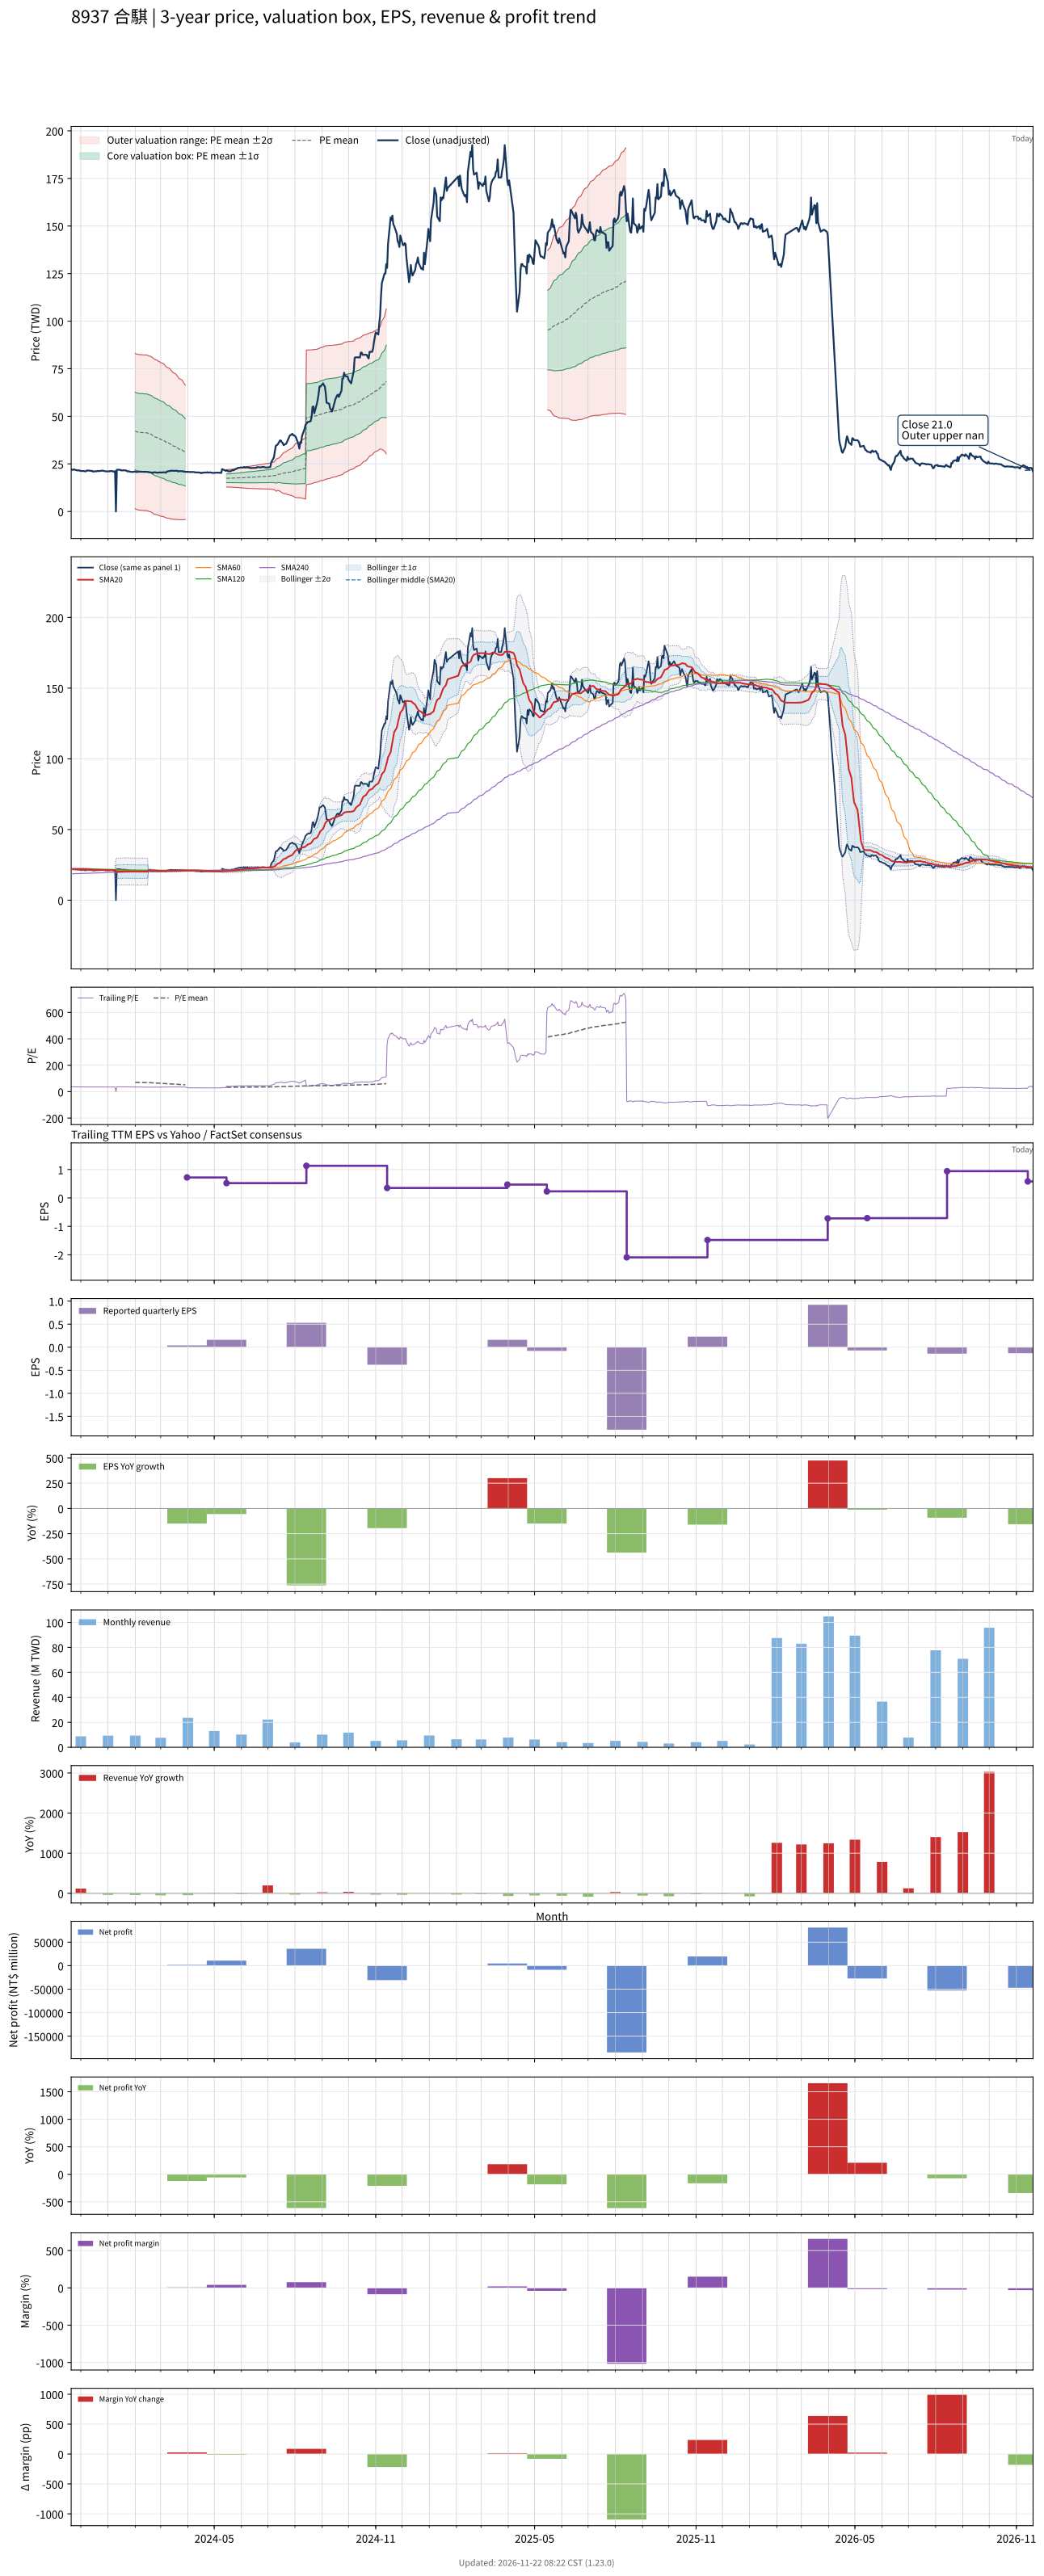

Source data for this figure (header and first rows):
# chart-version: skill-stock-dynamic-val…
date, close, available_date, period_end, eps, ttm_eps, pe, pe_mean, pe_std, price_m2, price_m1, price_mean, price_p1, price_p2, forward_eps, forward_pe, forward_pe_mean, forward_pe_std, forward_price_m2, forward_price_m1, forward_price_mean, forward_price_p1, forward_price_p2, sma20
2023-11-20, 22.15, 2023-11-14, 2023-09-30, 0.4, 0.6, 36.92, , , , , , , , , , , , , , , , , 22.05
2023-11-21, 21.9, 2023-11-14, 2023-09-30, 0.4, 0.6, 36.5, , , , , , , , , , , , , , , , , 22.05
2023-11-22, 21.9, 2023-11-14, 2023-09-30, 0.4, 0.6, 36.5, , , , , , , , , , , , , , , , , 22.06
2023-11-23, 22.15, 2023-11-14, 2023-09-30, 0.4, 0.6, 36.92, , , , , , , , , , , , , , , , , 22.07
2023-11-24, 21.95, 2023-11-14, 2023-09-30, 0.4, 0.6, 36.58, , , , , , , , , , , , , , , , , 22.08
2023-11-27, 21.55, 2023-11-14, 2023-09-30, 0.4, 0.6, 35.92, , , , , , , , , , , , , , , , , 22.05
2023-11-28, 21.65, 2023-11-14, 2023-09-30, 0.4, 0.6, 36.08, , , , , , , , , , , , , , , , , 22.05
2023-11-29, 21.6, 2023-11-14, 2023-09-30, 0.4, 0.6, 36, , , , , , , , , , , , , , , , , 22.05
2023-11-30, 21.4, 2023-11-14, 2023-09-30, 0.4, 0.6, 35.67, , , , , , , , , , , , , , , , , 22.03
2023-12-01, 21.3, 2023-11-14, 2023-09-30, 0.4, 0.6, 35.5, , , , , , , , , , , , , , , , , 22
2023-12-04, 21.3, 2023-11-14, 2023-09-30, 0.4, 0.6, 35.5, , , , , , , , , , , , , , , , , 21.98
2023-12-05, 21.25, 2023-11-14, 2023-09-30, 0.4, 0.6, 35.42, , , , , , , , , , , , , , , , , 21.95
2023-12-06, 21.05, 2023-11-14, 2023-09-30, 0.4, 0.6, 35.08, , , , , , , , , , , , , , , , , 21.87
2023-12-07, 21.2, 2023-11-14, 2023-09-30, 0.4, 0.6, 35.33, , , , , , , , , , , , , , , , , 21.83
2023-12-08, 21.55, 2023-11-14, 2023-09-30, 0.4, 0.6, 35.92, , , , , , , , , , , , , , , , , 21.79
2023-12-11, 21.45, 2023-11-14, 2023-09-30, 0.4, 0.6, 35.75, , , , , , , , , , , , , , , , , 21.74
2023-12-12, 21.35, 2023-11-14, 2023-09-30, 0.4, 0.6, 35.58, , , , , , , , , , , , , , , , , 21.68
2023-12-13, 21.25, 2023-11-14, 2023-09-30, 0.4, 0.6, 35.42, , , , , , , , , , , , , , , , , 21.62
2023-12-14, 21.35, 2023-11-14, 2023-09-30, 0.4, 0.6, 35.58, , , , , , , , , , , , , , , , , 21.58
2023-12-15, 20.95, 2023-11-14, 2023-09-30, 0.4, 0.6, 34.92, , , , , , , , , , , , , , , , , 21.51
2023-12-18, 21.15, 2023-11-14, 2023-09-30, 0.4, 0.6, 35.25, , , , , , , , , , , , , , , , , 21.46
2023-12-19, 21.1, 2023-11-14, 2023-09-30, 0.4, 0.6, 35.17, , , , , , , , , , , , , , , , , 21.42
2023-12-20, 21.3, 2023-11-14, 2023-09-30, 0.4, 0.6, 35.5, , , , , , , , , , , , , , , , , 21.39
2023-12-21, 21.3, 2023-11-14, 2023-09-30, 0.4, 0.6, 35.5, , , , , , , , , , , , , , , , , 21.35
2023-12-22, 21.2, 2023-11-14, 2023-09-30, 0.4, 0.6, 35.33, , , , , , , , , , , , , , , , , 21.31
2023-12-25, 21.45, 2023-11-14, 2023-09-30, 0.4, 0.6, 35.75, , , , , , , , , , , , , , , , , 21.31
2023-12-26, 21.45, 2023-11-14, 2023-09-30, 0.4, 0.6, 35.75, , , , , , , , , , , , , , , , , 21.3
2023-12-27, 21.35, 2023-11-14, 2023-09-30, 0.4, 0.6, 35.58, , , , , , , , , , , , , , , , , 21.29
2023-12-28, 21.2, 2023-11-14, 2023-09-30, 0.4, 0.6, 35.33, , , , , , , , , , , , , , , , , 21.27
2023-12-29, 21.1, 2023-11-14, 2023-09-30, 0.4, 0.6, 35.17, , , , , , , , , , , , , , , , , 21.27
2024-01-02, 21.05, 2023-11-14, 2023-09-30, 0.4, 0.6, 35.08, , , , , , , , , , , , , , , , , 21.25
2024-01-03, 21.2, 2023-11-14, 2023-09-30, 0.4, 0.6, 35.33, , , , , , , , , , , , , , , , , 21.25
2024-01-04, 21.2, 2023-11-14, 2023-09-30, 0.4, 0.6, 35.33, , , , , , , , , , , , , , , , , 21.26
2024-01-05, 21.3, 2023-11-14, 2023-09-30, 0.4, 0.6, 35.5, , , , , , , , , , , , , , , , , 21.26
2024-01-08, 20.85, 2023-11-14, 2023-09-30, 0.4, 0.6, 34.75, , , , , , , , , , , , , , , , , 21.23
2024-01-09, 21.2, 2023-11-14, 2023-09-30, 0.4, 0.6, 35.33, , , , , , , , , , , , , , , , , 21.21
2024-01-10, 0.000000, 2023-11-14, 2023-09-30, 0.4, 0.6, 0.000000, , , , , , , , , , , , , , , , , 20.15
2024-01-11, 21.9, 2023-11-14, 2023-09-30, 0.4, 0.6, 36.5, , , , , , , , , , , , , , , , , 20.18
2024-01-12, 21.95, 2023-11-14, 2023-09-30, 0.4, 0.6, 36.58, , , , , , , , , , , , , , , , , 20.21
2024-01-15, 21.9, 2023-11-14, 2023-09-30, 0.4, 0.6, 36.5, , , , , , , , , , , , , , , , , 20.26
2024-01-16, 21.55, 2023-11-14, 2023-09-30, 0.4, 0.6, 35.92, , , , , , , , , , , , , , , , , 20.28
2024-01-17, 21.6, 2023-11-14, 2023-09-30, 0.4, 0.6, 36, , , , , , , , , , , , , , , , , 20.3
2024-01-18, 21.7, 2023-11-14, 2023-09-30, 0.4, 0.6, 36.17, , , , , , , , , , , , , , , , , 20.32
2024-01-19, 21.65, 2023-11-14, 2023-09-30, 0.4, 0.6, 36.08, , , , , , , , , , , , , , , , , 20.34
2024-01-22, 21.5, 2023-11-14, 2023-09-30, 0.4, 0.6, 35.83, , , , , , , , , , , , , , , , , 20.36
2024-01-23, 21.05, 2023-11-14, 2023-09-30, 0.4, 0.6, 35.08, , , , , , , , , , , , , , , , , 20.34
2024-01-24, 21.05, 2023-11-14, 2023-09-30, 0.4, 0.6, 35.08, , , , , , , , , , , , , , , , , 20.32
2024-01-25, 21.1, 2023-11-14, 2023-09-30, 0.4, 0.6, 35.17, , , , , , , , , , , , , , , , , 20.3
2024-01-26, 20.9, 2023-11-14, 2023-09-30, 0.4, 0.6, 34.83, , , , , , , , , , , , , , , , , 20.29
2024-01-29, 20.75, 2023-11-14, 2023-09-30, 0.4, 0.6, 34.58, , , , , , , , , , , , , , , , , 20.27
2024-01-30, 20.8, 2023-11-14, 2023-09-30, 0.4, 0.6, 34.67, , , , , , , , , , , , , , , , , 20.26
2024-01-31, 21, 2023-11-14, 2023-09-30, 0.4, 0.6, 35, , , , , , , , , , , , , , , , , 20.25
2024-02-01, 21, 2023-11-14, 2023-09-30, 0.4, 0.6, 35, 70.51, 34.02, 1.487, 21.9, 42.31, 62.72, 83.12, , , , , , , , , , 20.24
2024-02-02, 20.7, 2023-11-14, 2023-09-30, 0.4, 0.6, 34.5, 69.93, 34.04, 1.118, 21.54, 41.96, 62.38, 82.8, , , , , , , , , , 20.21
2024-02-05, 20.9, 2023-11-14, 2023-09-30, 0.4, 0.6, 34.83, 69.36, 34.04, 0.7674, 21.19, 41.61, 62.04, 82.46, , , , , , , , , , 20.21
2024-02-15, 20.8, 2023-11-14, 2023-09-30, 0.4, 0.6, 34.67, 68.79, 34.04, 0.4226, 20.85, 41.27, 61.7, 82.12, , , , , , , , , , 20.19
2024-02-16, 20.7, 2023-11-14, 2023-09-30, 0.4, 0.6, 34.5, 68.23, 34.05, 0.07602, 20.51, 40.94, 61.37, 81.8, , , , , , , , , , 21.23
2024-02-19, 20.55, 2023-11-14, 2023-09-30, 0.4, 0.6, 34.25, 67.66, 34.04, -0.2546, 20.17, 40.59, 61.02, 81.44, , , , , , , , , , 21.16
2024-02-20, 20.45, 2023-11-14, 2023-09-30, 0.4, 0.6, 34.08, 67.1, 34.04, -0.5862, 19.84, 40.26, 60.68, 81.11, , , , , , , , , , 21.08
... 663 more rows
